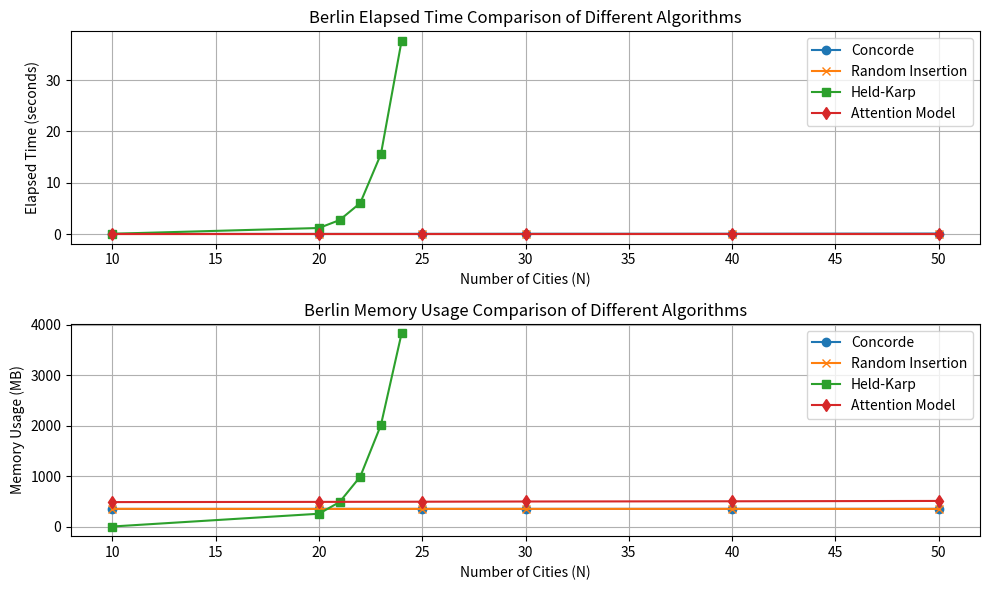

Python code for this plot:
import matplotlib.pyplot as plt

# Berlin数据集的Elapsed Time和Memory Usage
concorde_sizes = [10, 20, 25, 30, 40, 50]
concorde_times = [0.01, 0.02, 0.03, 0.05, 0.05, 0.09]
concorde_memory = [350.16, 351.57, 350.77, 351.06, 351.57, 352.07]

random_insertion_sizes = [10, 20, 25, 30, 40, 50]
random_insertion_times = [0.00, 0.00, 0.00, 0.00, 0.00, 0.00]
random_insertion_memory = [351.54, 350.09, 350.95, 351.23, 351.13, 350.10]

held_karp_sizes = [10, 20, 21, 22, 23, 24]
held_karp_times = [0.049, 1.171, 2.712, 6.036, 15.569, 37.628]
held_karp_memory = [2, 255, 486, 990, 2011, 3825]

attention_model_sizes = [10, 20, 25, 30, 40, 50]
attention_model_times = [0.00, 0.00, 0.00, 0.00, 0.01, 0.00]
attention_model_memory = [485.54, 489.77, 492.93, 497.34, 501.47, 508.45]

plt.figure(figsize=(10, 6))

# 绘制Elapsed Time
plt.subplot(2, 1, 1)
plt.plot(concorde_sizes, concorde_times, marker='o', label='Concorde')
plt.plot(random_insertion_sizes, random_insertion_times, marker='x', label='Random Insertion')
plt.plot(held_karp_sizes, held_karp_times, marker='s', label='Held-Karp')
plt.plot(attention_model_sizes, attention_model_times, marker='d', label='Attention Model')
plt.xlabel('Number of Cities (N)')
plt.ylabel('Elapsed Time (seconds)')
plt.title('Berlin Elapsed Time Comparison of Different Algorithms')
plt.legend()
plt.grid(True)

# 绘制Memory Usage
plt.subplot(2, 1, 2)
plt.plot(concorde_sizes, concorde_memory, marker='o', label='Concorde')
plt.plot(random_insertion_sizes, random_insertion_memory, marker='x', label='Random Insertion')
plt.plot(held_karp_sizes, held_karp_memory, marker='s', label='Held-Karp')
plt.plot(attention_model_sizes, attention_model_memory, marker='d', label='Attention Model')
plt.xlabel('Number of Cities (N)')
plt.ylabel('Memory Usage (MB)')
plt.title('Berlin Memory Usage Comparison of Different Algorithms')
plt.legend()
plt.grid(True)

plt.tight_layout()
plt.show()
